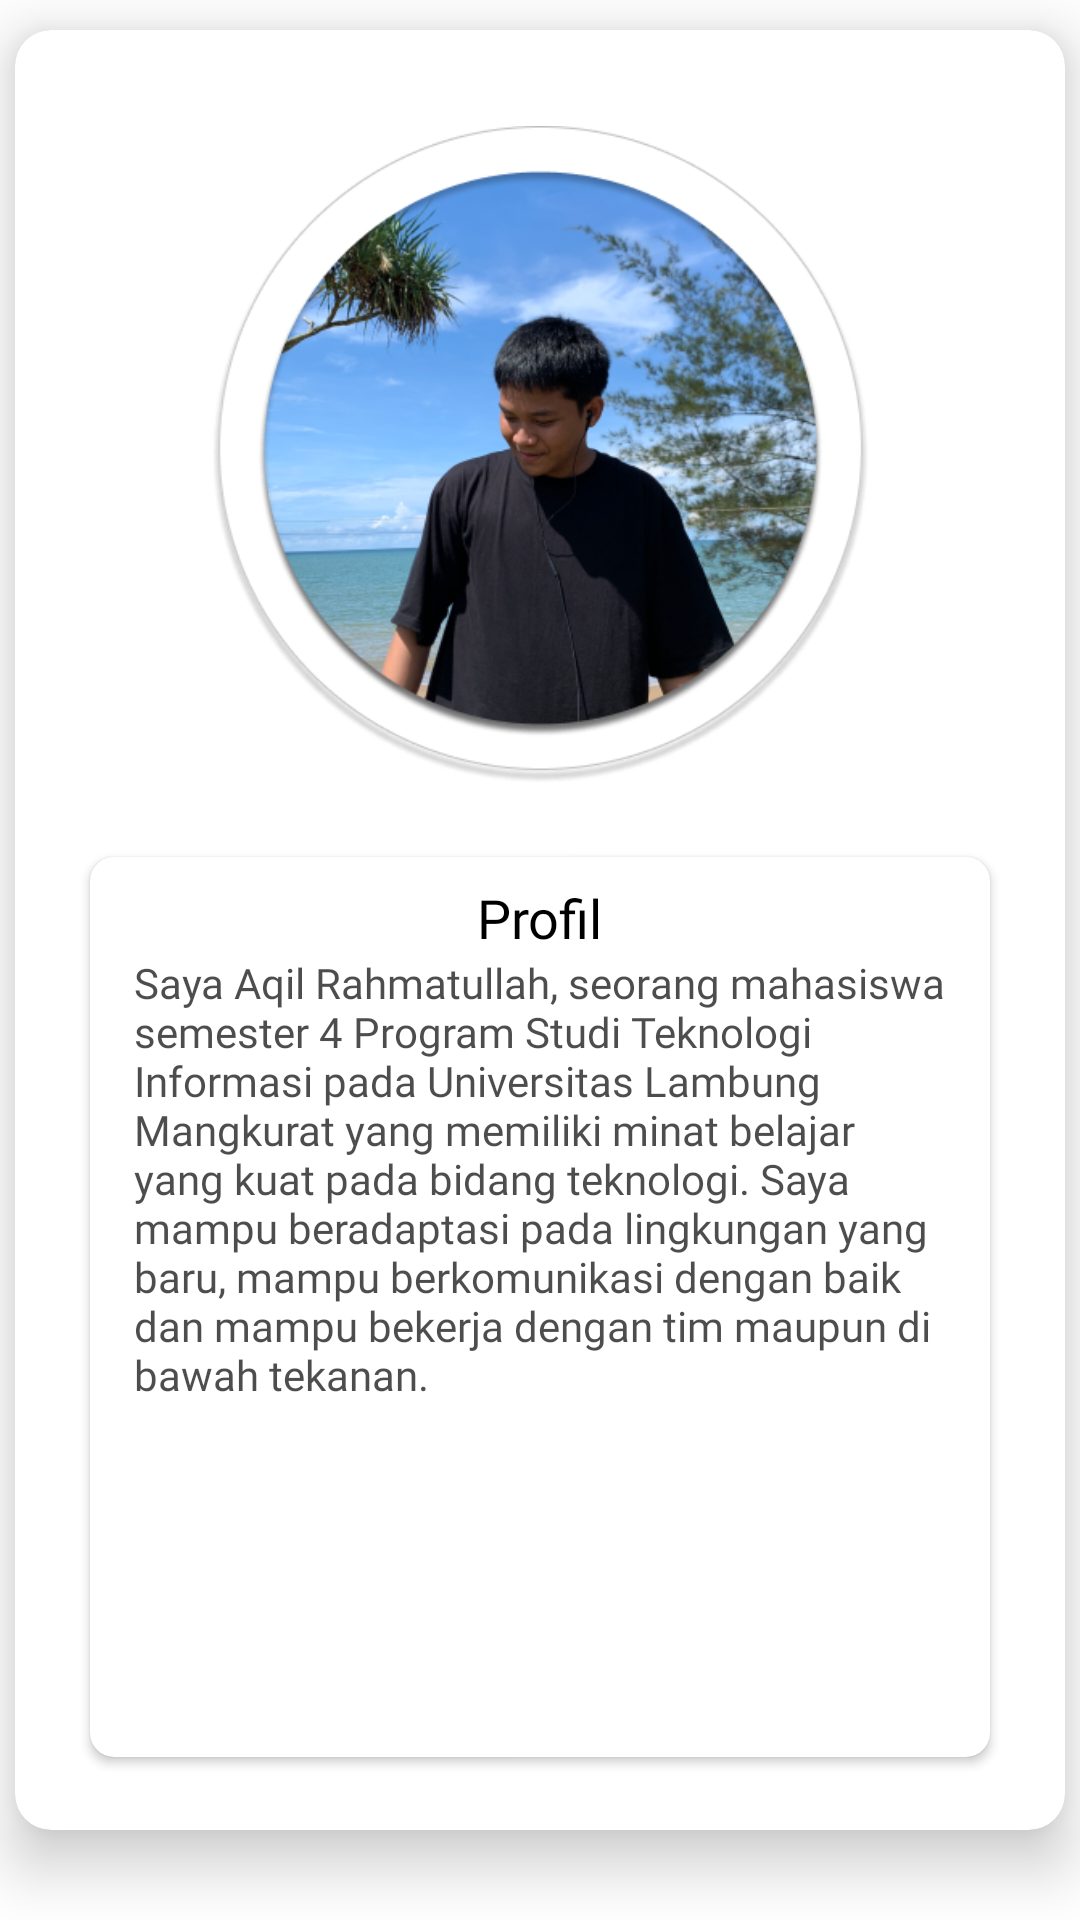

Reconstruct the res/layout file that produces this screen, plus the resources it refers to.
<!-- AndroidManifest.xml: application theme Theme.TravelyApp -->
<!-- res/layout/fragment_profile.xml -->
<?xml version="1.0" encoding="utf-8"?>
<FrameLayout xmlns:android="http://schemas.android.com/apk/res/android"
    xmlns:app="http://schemas.android.com/apk/res-auto"
    xmlns:tools="http://schemas.android.com/tools"
    android:layout_width="match_parent"
    android:layout_height="match_parent"
    tools:context=".Fragment.Profile">

    <androidx.constraintlayout.widget.ConstraintLayout
        android:layout_width="match_parent"
        android:layout_height="match_parent">

        <androidx.cardview.widget.CardView
            android:id="@+id/cardProfile"
            android:layout_width="350dp"
            android:layout_height="600dp"
            android:layout_marginTop="80dp"
            android:layout_marginBottom="100dp"
            app:layout_constraintBottom_toBottomOf="parent"
            app:layout_constraintEnd_toEndOf="parent"
            app:layout_constraintStart_toStartOf="parent"
            app:layout_constraintTop_toTopOf="parent"
            app:cardCornerRadius="12dp"
            android:elevation="12dp"
            app:cardElevation="12dp"
            app:cardBackgroundColor="@color/white">

            <androidx.constraintlayout.widget.ConstraintLayout
                android:id="@+id/constraintLayout"
                android:layout_width="match_parent"
                android:layout_height="match_parent">

                <ImageView
                    android:id="@+id/imageView3"
                    android:layout_width="219dp"
                    android:layout_height="219dp"
                    android:layout_marginTop="32dp"
                    android:src="@drawable/pictureprofile"
                    app:layout_constraintEnd_toEndOf="parent"
                    app:layout_constraintStart_toStartOf="parent"
                    app:layout_constraintTop_toTopOf="parent"
                    tools:src="@drawable/pictureprofile" />

                <androidx.cardview.widget.CardView
                    android:id="@+id/cardProfile2"
                    android:layout_width="300dp"
                    android:layout_height="300dp"
                    android:layout_marginStart="12dp"
                    android:layout_marginEnd="12dp"
                    app:cardCornerRadius="8dp"
                    app:layout_constraintBottom_toBottomOf="parent"
                    app:layout_constraintEnd_toEndOf="parent"
                    app:layout_constraintStart_toStartOf="parent"
                    app:layout_constraintTop_toBottomOf="@+id/imageView3">

                    <androidx.constraintlayout.widget.ConstraintLayout
                        android:layout_width="match_parent"
                        android:layout_height="match_parent">

                        <TextView
                            android:id="@+id/textView10"
                            android:layout_width="wrap_content"
                            android:layout_height="wrap_content"
                            android:layout_marginTop="8dp"
                            android:fontFamily="@font/poppins_semibold"
                            android:text="Profil"
                            android:textColor="@color/black"
                            android:textSize="18sp"
                            app:layout_constraintEnd_toEndOf="parent"
                            app:layout_constraintStart_toStartOf="parent"
                            app:layout_constraintTop_toTopOf="parent" />

                        <TextView
                            android:id="@+id/textView11"
                            android:layout_width="271dp"
                            android:layout_height="wrap_content"
                            android:layout_marginStart="8dp"
                            android:layout_marginEnd="8dp"
                            android:alpha="0.7"
                            android:fontFamily="@font/poppins_semibold"
                            android:text="@string/profileDesc"
                            android:textColor="@color/black"
                            android:textSize="14sp"
                            app:layout_constraintEnd_toEndOf="parent"
                            app:layout_constraintStart_toStartOf="parent"
                            app:layout_constraintTop_toBottomOf="@+id/textView10" />

                        <ImageView
                            android:id="@+id/instagram"
                            android:layout_width="40dp"
                            android:layout_height="40dp"
                            android:layout_marginEnd="10dp"
                            android:src="@drawable/instagram"
                            app:layout_constraintEnd_toEndOf="parent"
                            app:layout_constraintTop_toBottomOf="@+id/textView11" />

                    </androidx.constraintlayout.widget.ConstraintLayout>
                </androidx.cardview.widget.CardView>
            </androidx.constraintlayout.widget.ConstraintLayout>
        </androidx.cardview.widget.CardView>
    </androidx.constraintlayout.widget.ConstraintLayout>
</FrameLayout>
<!-- resources referenced by this layout -->
<resources>
  <color name="black">#FF000000</color>
  <color name="white">#FFFFFFFF</color>
  <!-- drawable pictureprofile: png bitmap (drawable, 211147 bytes) -->
  <string name="profileDesc">Saya Aqil Rahmatullah, seorang mahasiswa semester 4 Program Studi Teknologi Informasi pada Universitas Lambung Mangkurat yang memiliki minat belajar yang kuat pada bidang teknologi. Saya mampu beradaptasi pada lingkungan yang baru, mampu berkomunikasi dengan baik dan mampu bekerja dengan tim maupun di bawah tekanan.</string>
  <style name="Theme.TravelyApp" parent="Theme.MaterialComponents.DayNight.NoActionBar">
          
          <item name="colorPrimary">@color/white</item>
          <item name="colorPrimaryVariant">@color/white</item>
          <item name="colorOnPrimary">@color/white</item>
          
          <item name="colorSecondary">@color/oriental_pink</item>
          <item name="colorSecondaryVariant">@color/oriental_pink</item>
          <item name="colorOnSecondary">@color/black</item>
          
          <item name="android:statusBarColor">?attr/colorPrimaryVariant</item>
          <item name="windowActionBar">false</item>
          <item name="windowNoTitle">true</item>
          <item name="android:windowFullscreen">true</item>
          <item name="android:windowContentOverlay">@null</item>
      </style>
  <color name="oriental_pink">#c28f8f</color>
</resources>
